Image classification data set "Fruits And Vegetables Classification" (Murugeshwari1/nutritional_evaluation_in_regional_fruits_and_vegetables on GitHub). Class labels (2): preserved, unpreserved.

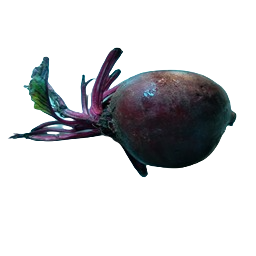
Label: preserved

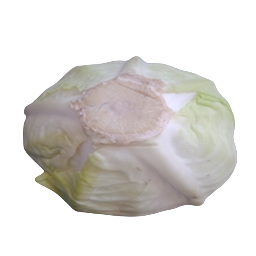
Label: unpreserved

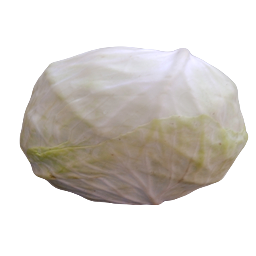
Label: unpreserved

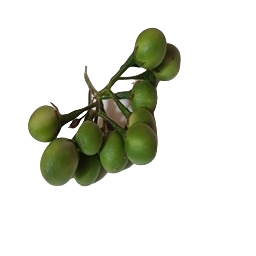
Label: preserved

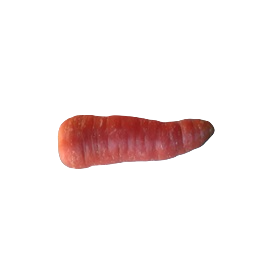
Label: preserved

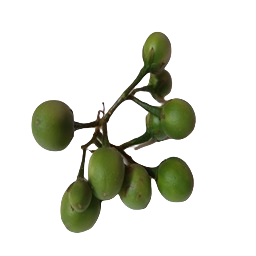
Label: preserved
